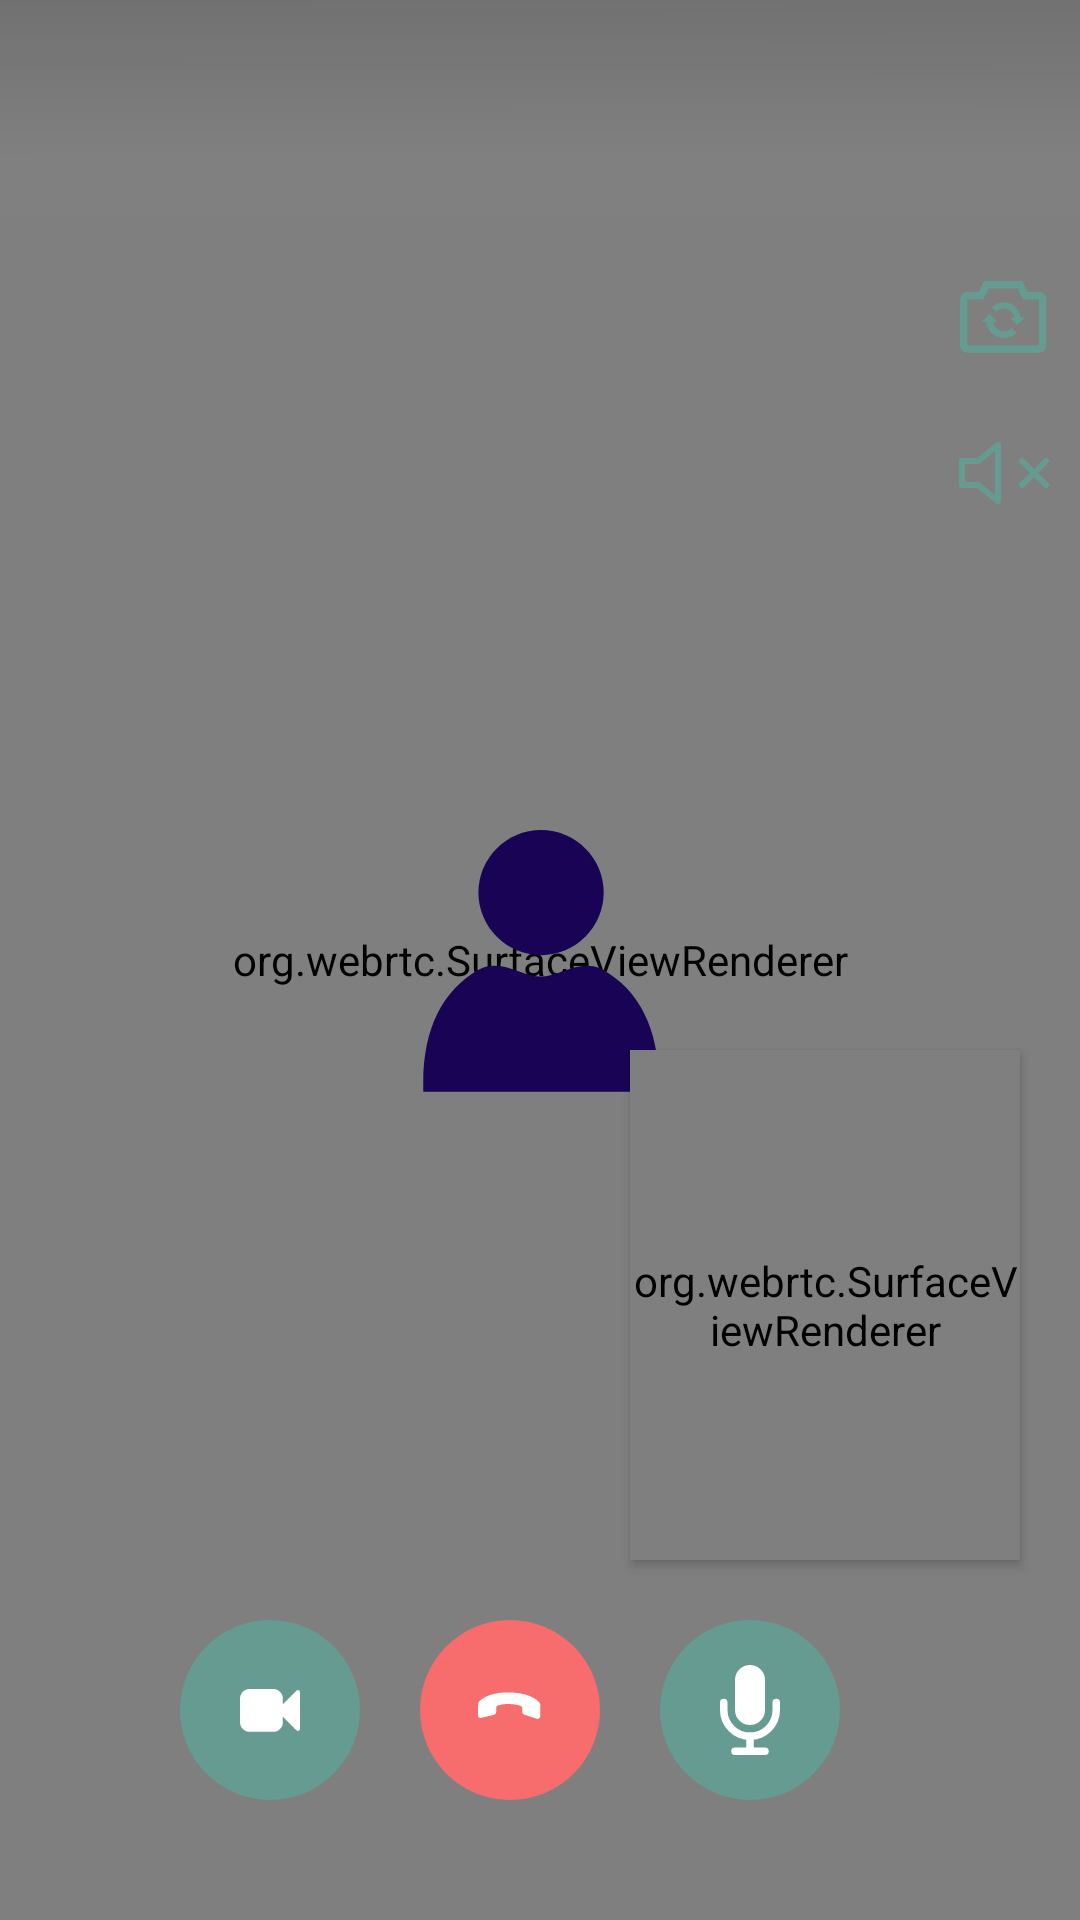

This screen was rendered from an Android layout file. Write that file and the resources it references.
<!-- AndroidManifest.xml: application theme Theme.VdoTokCall -->
<!-- res/layout/layout_audio_fragment.xml -->
<?xml version="1.0" encoding="utf-8"?>
<layout xmlns:android="http://schemas.android.com/apk/res/android"
    xmlns:app="http://schemas.android.com/apk/res-auto"
    xmlns:tools="http://schemas.android.com/tools">

    <data>

        <import type="android.view.View"/>

        <variable
            name="username"
            type="androidx.databinding.ObservableField&lt;String&gt;" />

        <variable
            name="isVideoCall"
            type="androidx.databinding.ObservableBoolean" />

    </data>

    <androidx.constraintlayout.widget.ConstraintLayout
        android:layout_width="match_parent"
        android:layout_height="match_parent"
        android:background="@color/light_grey1">


        <org.webrtc.SurfaceViewRenderer
            android:id="@+id/remoteView"
            android:layout_width="match_parent"
            android:layout_height="0dp"
            app:layout_constraintBottom_toBottomOf="parent"
            app:layout_constraintStart_toStartOf="parent"
            app:layout_constraintTop_toTopOf="parent" />

        <View
            android:layout_width="match_parent"
            android:layout_height="0dp"
            android:background="@drawable/ic_top_bar_call"
            app:layout_constraintBottom_toBottomOf="@id/tvUserName"
            app:layout_constraintTop_toTopOf="parent" />


        <TextView
            android:id="@+id/tvCallType"
            android:layout_width="match_parent"
            android:layout_height="wrap_content"
            android:layout_gravity="center_vertical"
            android:layout_marginStart="10dp"
            android:layout_marginTop="20dp"
            android:layout_marginEnd="10dp"
            android:textColor="@color/black2"
            android:textSize="14sp"
            app:layout_constraintStart_toStartOf="parent"
            app:layout_constraintTop_toTopOf="parent"
            tools:text="audio call" />

        <TextView
            android:id="@+id/tvUserName"
            style="@style/Text_Call_Name"
            android:layout_width="0dp"
            android:layout_height="wrap_content"
            android:layout_gravity="center_vertical"
            android:layout_marginStart="10dp"
            android:layout_marginEnd="10dp"
            android:text="@{username}"
            app:layout_constraintStart_toStartOf="parent"
            app:layout_constraintTop_toBottomOf="@id/tvCallType"
            tools:text="user name" />

        <TextView
            android:id="@+id/tvTime"
            android:layout_width="0dp"
            android:layout_height="wrap_content"
            android:layout_gravity="center_vertical"
            android:layout_marginStart="10dp"
            android:layout_marginEnd="10dp"
            android:layout_weight="1"
            android:padding="5dp"
            android:textColor="@color/black2"
            android:textSize="14sp"
            app:layout_constraintBottom_toBottomOf="@+id/tvUserName"
            app:layout_constraintEnd_toEndOf="parent"
            app:layout_constraintTop_toTopOf="@id/tvUserName"
            tools:text="5:00" />

        <View
            android:id="@+id/viewCallAudio"
            android:layout_width="match_parent"
            android:layout_height="0dp"
            android:background="@color/light_grey1"
            android:visibility="gone"
            app:layout_constraintBottom_toBottomOf="parent"
            app:layout_constraintTop_toBottomOf="@id/tvUserName" />

        <ImageView
            android:id="@+id/imgUserPhoto"
            android:layout_width="wrap_content"
            android:layout_height="wrap_content"
            android:src="@drawable/ic_user_icon"
            android:visibility="visible"
            app:layout_constraintBottom_toBottomOf="parent"
            app:layout_constraintEnd_toEndOf="parent"
            app:layout_constraintStart_toStartOf="parent"
            app:layout_constraintTop_toTopOf="parent" />


        <androidx.cardview.widget.CardView
            android:id="@+id/localViewCard"
            android:layout_width="wrap_content"
            android:layout_height="wrap_content"
            android:layout_margin="20dp"
            android:elevation="10dp"
            app:cardCornerRadius="0dp"
            app:layout_constraintBottom_toTopOf="@+id/bottomBar"
            app:layout_constraintEnd_toEndOf="parent"
            android:visibility="@{isVideoCall ? View.VISIBLE : View.GONE}">

            <org.webrtc.SurfaceViewRenderer
                android:id="@+id/localView"
                android:layout_width="130dp"
                android:layout_height="170dp"
                android:layout_gravity="center" />

        </androidx.cardview.widget.CardView>


        <LinearLayout
            android:id="@+id/bottomBar"
            android:layout_width="match_parent"
            android:layout_height="wrap_content"
            android:layout_marginBottom="40dp"
            android:gravity="center"
            android:orientation="horizontal"
            app:layout_constraintBottom_toBottomOf="parent"
            app:layout_constraintEnd_toEndOf="parent"
            app:layout_constraintStart_toStartOf="parent">


            <ImageView
                android:id="@+id/iv_camera_on_off"
                android:layout_width="60dp"
                android:layout_height="60dp"
                android:layout_gravity="center_vertical"
                android:layout_marginEnd="20dp"
                android:src="@drawable/ic_call_video_rounded"
                android:visibility="visible" />


            <ImageView
                android:id="@+id/iv_end_call"
                android:layout_width="60dp"
                android:layout_height="60dp"
                android:layout_gravity="center_vertical"
                android:layout_marginEnd="20dp"
                android:src="@drawable/ic_end_call" />

            <ImageView
                android:id="@+id/iv_mute"
                android:layout_width="60dp"
                android:layout_height="60dp"
                android:layout_gravity="center_vertical"
                android:layout_marginEnd="20dp"
                android:src="@drawable/ic_unmute_mic" />

        </LinearLayout>

        <ImageView
            android:id="@+id/iv_cam_switch"
            android:layout_width="wrap_content"
            android:layout_height="wrap_content"
            android:layout_marginTop="10dp"
            android:clickable="true"
            android:focusable="true"
            android:padding="10dp"
            android:src="@drawable/ic_cam_switch"
            app:layout_constraintEnd_toEndOf="parent"
            app:layout_constraintTop_toBottomOf="@id/tvTime" />

        <ImageView
            android:id="@+id/iv_speaker"
            android:layout_width="wrap_content"
            android:layout_height="wrap_content"
            android:clickable="true"
            android:focusable="true"
            android:padding="10dp"
            android:src="@drawable/ic_speaker_off"
            app:layout_constraintEnd_toEndOf="parent"
            app:layout_constraintTop_toBottomOf="@id/iv_cam_switch" />


    </androidx.constraintlayout.widget.ConstraintLayout>

</layout>
<!-- resources referenced by this layout -->
<resources>
  <color name="black2">#151624</color>
  <color name="light_grey1">#F1F1F5</color>
  <!-- drawable ic_top_bar_call (drawable) -->
  <vector xmlns:android="http://schemas.android.com/apk/res/android"
      xmlns:aapt="http://schemas.android.com/aapt"
      android:width="375dp"
      android:height="120dp"
      android:viewportWidth="375"
      android:viewportHeight="120">
    <path
        android:pathData="M0,0H375V120H0V0Z">
      <aapt:attr name="android:fillColor">
        <gradient 
            android:startY="86.8631"
            android:startX="380.37"
            android:endY="-0.482141"
            android:endX="380.067"
            android:type="linear">
          <item android:offset="0" android:color="#02FFFFFF"/>
          <item android:offset="1" android:color="#1F0E0E12"/>
        </gradient>
      </aapt:attr>
    </path>
  </vector>
  <!-- drawable ic_unmute_mic (drawable) -->
  <?xml version="1.0" encoding="utf-8"?>
  <layer-list xmlns:android="http://schemas.android.com/apk/res/android">
      <item>
          <shape android:shape="oval">
              <solid android:color="@color/tile_green_dark"></solid>
              <size android:height="60dp" android:width="60dp"></size>
          </shape>
      </item>
      <item android:drawable="@drawable/ic_mic" android:left="15dp" android:right="15dp" android:top="15dp" android:bottom="15dp">
      </item>
  
  </layer-list>
  <!-- drawable ic_user_icon (drawable) -->
  <vector xmlns:android="http://schemas.android.com/apk/res/android"
      android:width="100dp"
      android:height="100dp"
      android:viewportWidth="100"
      android:viewportHeight="100">
    <path
        android:pathData="M50.35,48.401C61.838,48.401 71.229,39.01 71.229,27.522C71.229,16.033 61.838,6.643 50.35,6.643C38.861,6.643 29.471,16.033 29.471,27.522C29.471,39.01 38.861,48.401 50.35,48.401Z"
        android:fillColor="#190354"/>
    <path
        android:pathData="M70.729,53.197C66.234,50.699 61.538,52.397 57.443,53.796C54.945,54.695 52.547,55.494 50.25,55.494C47.952,55.494 45.554,54.695 43.057,53.796C38.961,52.397 34.266,50.699 29.67,53.197C17.582,59.99 11.089,72.977 11.089,90.859V93.956H89.61V90.859C89.51,72.977 83.017,59.89 70.729,53.197Z"
        android:fillColor="#190354"/>
  </vector>
  <style name="Text_Call_Name" parent="TextAppearance.AppCompat">
          <item name="android:textColor">@color/black</item>
          <item name="android:textSize">24sp</item>
          <item name="fontFamily">@font/manrope_bold_700</item>
      </style>
  <style name="Theme.VdoTokCall" parent="Theme.AppCompat.Light.NoActionBar">
          
          <item name="colorPrimary">@color/dark_grey</item>
          <item name="colorPrimaryVariant">@color/white</item>
          <item name="colorOnPrimary">@color/white</item>
          
          <item name="colorSecondary">@color/teal_200</item>
          <item name="colorSecondaryVariant">@color/teal_700</item>
          <item name="colorOnSecondary">@color/black</item>
          
          <item name="android:statusBarColor" tools:targetApi="l">?attr/colorPrimaryVariant</item>
          
  
          
          <item name="windowActionBar">false</item>
          <item name="windowNoTitle">true</item>
          <item name="android:windowLightStatusBar" tools:targetApi="m">true</item>
          <item name="android:forceDarkAllowed" tools:targetApi="q">false</item>
      </style>
  <color name="tile_green_dark">#659B91</color>
  <color name="black">#171725</color>
  <color name="dark_grey">#FF3B434D</color>
  <color name="white">#FFFFFF</color>
  <color name="teal_200">#FF03DAC5</color>
  <color name="teal_700">#FF018786</color>
</resources>
